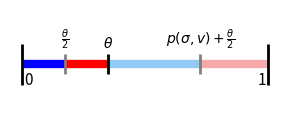

This chart was generated by the following Python code:
import matplotlib.pyplot as plt
import matplotlib as mpl
mpl.rcParams['text.usetex'] = False  # Use mathtext, not full LaTeX

# Define points and labels
x_start, x_end = 0, 1
internal_points = [0.175, 0.35, 0.725]
labels = [
    r'$\frac{\theta}{2}$',
    r'$\theta$',
    r'$p(\sigma,v)+\frac{\theta}{2}$'
]

# Create plot
fig, ax = plt.subplots(figsize=(3, 1.25))
y = 0

# Colored segments only (no black line)
x_middle = internal_points[1]
# Softer and vivid colors
soft_blue = '#91c9f7'
vivid_blue = 'blue'
vivid_red = 'red'
soft_red = '#f7a8a8'

# Left soft blue
ax.hlines(y=y, xmin=x_start, xmax=internal_points[0], color=vivid_blue, linewidth=6)
# Vivid blue segment
ax.hlines(y=y, xmin=internal_points[0], xmax=x_middle, color=vivid_red, linewidth=6)
# Vivid red segment
ax.hlines(y=y, xmin=x_middle, xmax=internal_points[2], color=soft_blue, linewidth=6)
# Right soft red
ax.hlines(y=y, xmin=internal_points[2], xmax=x_end, color=soft_red, linewidth=6)



# End bars and endpoint labels
bar_height = 0.15
ax.vlines([x_start, x_end], y - bar_height, y + bar_height, color='black', linewidth=2)
ax.text(x_start + 0.025, y - 0.06, '0', ha='center', va='top', fontsize=11)
ax.text(x_end - 0.025, y - 0.06, '1', ha='center', va='top', fontsize=11)

# Internal bars and math labels
for i, x in enumerate(internal_points):
    color = 'black' if i == 1 else 'gray'
    ax.vlines(x, y - bar_height / 2, y + bar_height / 2, color=color, linewidth=2)
    ax.text(x, y + 0.1, labels[i], ha='center', va='bottom', fontsize=10)

# Final touches
ax.set_xlim(-0.05, 1.05)
ax.set_ylim(-0.3, 0.4)
ax.axis('off')

plt.tight_layout()
plt.savefig("01_plot_post.pdf", format="pdf", bbox_inches="tight")
plt.show()